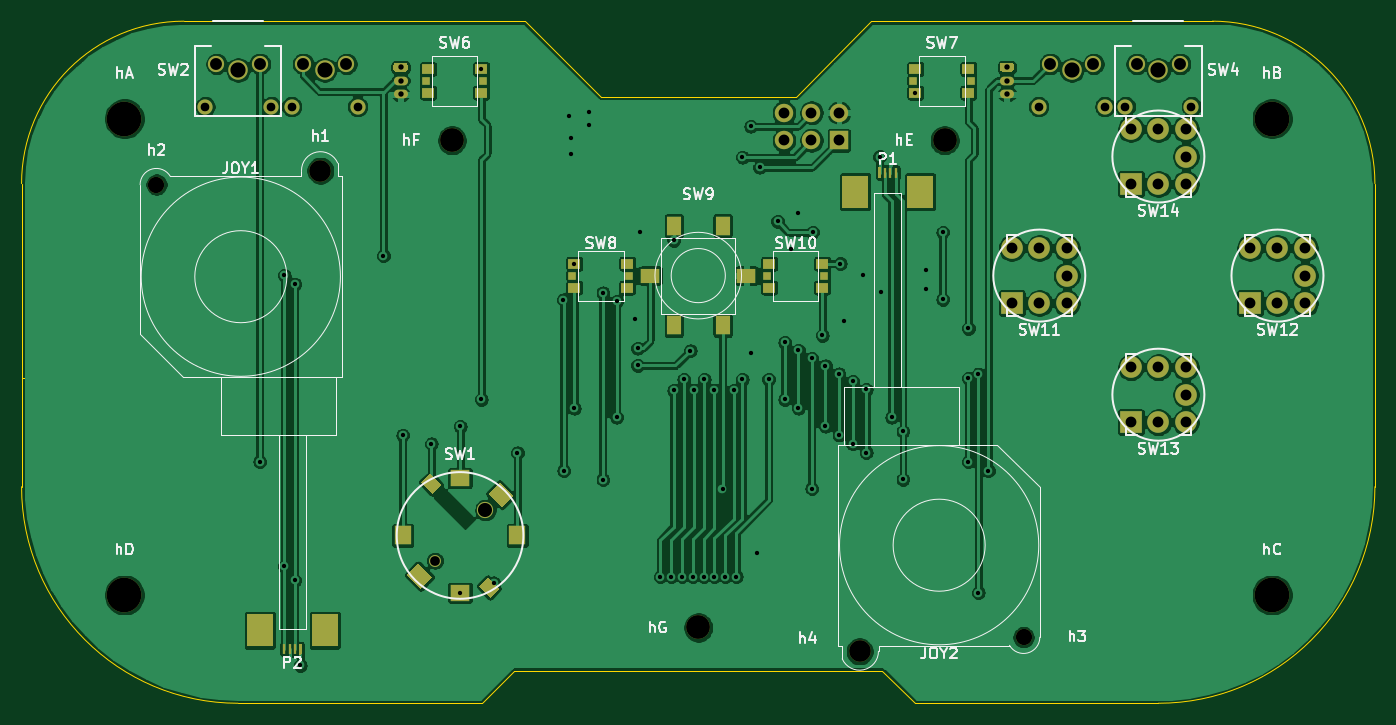
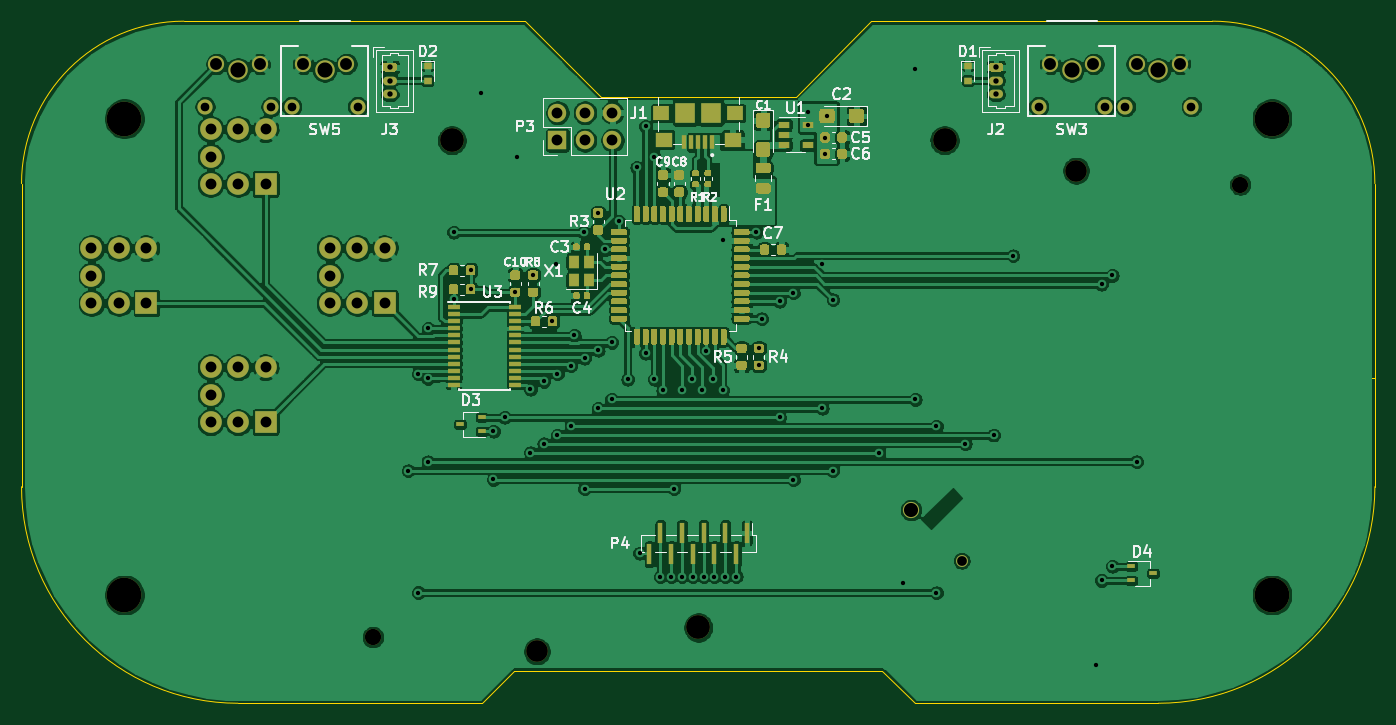
Circuit board: 11 layer files. Board 125.0 x 63.0 mm.
- bottom_copper: gamerino-B_Cu.gbr (352994 bytes)
- bottom_mask: gamerino-B_Mask.gbr (33679 bytes)
- paste: gamerino-B_Paste.gbr (30825 bytes)
- bottom_silk: gamerino-B_SilkS.gbr (31117 bytes)
- outline: gamerino-Edge_Cuts.gbr (1609 bytes)
- top_copper: gamerino-F_Cu.gbr (272539 bytes)
- top_mask: gamerino-F_Mask.gbr (6028 bytes)
- paste: gamerino-F_Paste.gbr (3025 bytes)
- top_silk: gamerino-F_SilkS.gbr (27395 bytes)
- drill: gamerino-NPTH.drl (700 bytes)
- drill: gamerino-PTH.drl (2641 bytes)

=== bottom_copper: gamerino-B_Cu.gbr (352994 bytes, source omitted) ===
=== bottom_mask: gamerino-B_Mask.gbr (33679 bytes, source omitted) ===
=== paste: gamerino-B_Paste.gbr (30825 bytes, source omitted) ===
=== bottom_silk: gamerino-B_SilkS.gbr (31117 bytes, source omitted) ===
=== outline: gamerino-Edge_Cuts.gbr ===
G04 #@! TF.GenerationSoftware,KiCad,Pcbnew,(5.1.9)-1*
G04 #@! TF.CreationDate,2021-05-29T11:34:34+02:00*
G04 #@! TF.ProjectId,gamerino,67616d65-7269-46e6-9f2e-6b696361645f,01*
G04 #@! TF.SameCoordinates,Original*
G04 #@! TF.FileFunction,Profile,NP*
%FSLAX46Y46*%
G04 Gerber Fmt 4.6, Leading zero omitted, Abs format (unit mm)*
G04 Created by KiCad (PCBNEW (5.1.9)-1) date 2021-05-29 11:34:34*
%MOMM*%
%LPD*%
G01*
G04 APERTURE LIST*
G04 #@! TA.AperFunction,Profile*
%ADD10C,0.050000*%
G04 #@! TD*
G04 APERTURE END LIST*
D10*
X79666666Y-87500000D02*
G75*
G03*
X79666666Y-87500000I-1666666J0D01*
G01*
X75500000Y-87500000D02*
X80500000Y-87500000D01*
X78000000Y-85000000D02*
X78000000Y-90000000D01*
X147000000Y-61500000D02*
X154000000Y-54500000D01*
X90500000Y-54500000D02*
X122000000Y-54500000D01*
X122000000Y-54500000D02*
X129000000Y-61500000D01*
X121000000Y-114500000D02*
X155000000Y-114500000D01*
X158000000Y-117500000D02*
X155000000Y-114500000D01*
X121000000Y-114500000D02*
X118000000Y-117500000D01*
X158000000Y-117500000D02*
X180500000Y-117500000D01*
X95500000Y-117500000D02*
X118000000Y-117500000D01*
X154000000Y-54500000D02*
X185500000Y-54500000D01*
X147000000Y-61500000D02*
X129000000Y-61500000D01*
X200500000Y-97500000D02*
G75*
G02*
X180500000Y-117500000I-20000000J0D01*
G01*
X95500000Y-117500000D02*
G75*
G02*
X75500000Y-97500000I0J20000000D01*
G01*
X185500000Y-54500000D02*
G75*
G02*
X200500000Y-69500000I0J-15000000D01*
G01*
X75500000Y-69500000D02*
G75*
G02*
X90500000Y-54500000I15000000J0D01*
G01*
X75500000Y-97500000D02*
X75500000Y-69500000D01*
X200500000Y-69500000D02*
X200500000Y-97500000D01*
M02*

=== top_copper: gamerino-F_Cu.gbr (272539 bytes, source omitted) ===
=== top_mask: gamerino-F_Mask.gbr ===
G04 #@! TF.GenerationSoftware,KiCad,Pcbnew,(5.1.9)-1*
G04 #@! TF.CreationDate,2021-05-29T11:34:34+02:00*
G04 #@! TF.ProjectId,gamerino,67616d65-7269-46e6-9f2e-6b696361645f,01*
G04 #@! TF.SameCoordinates,Original*
G04 #@! TF.FileFunction,Soldermask,Top*
G04 #@! TF.FilePolarity,Negative*
%FSLAX46Y46*%
G04 Gerber Fmt 4.6, Leading zero omitted, Abs format (unit mm)*
G04 Created by KiCad (PCBNEW (5.1.9)-1) date 2021-05-29 11:34:34*
%MOMM*%
%LPD*%
G01*
G04 APERTURE LIST*
%ADD10C,2.000000*%
%ADD11R,2.000000X2.000000*%
%ADD12O,1.300000X0.800000*%
%ADD13C,2.200000*%
%ADD14R,2.400000X3.050000*%
%ADD15R,0.300000X1.000000*%
%ADD16R,1.800000X1.300000*%
%ADD17R,1.300000X1.800000*%
%ADD18R,0.700000X0.700000*%
%ADD19R,1.100000X0.900000*%
%ADD20C,3.200000*%
%ADD21R,1.800000X1.500000*%
%ADD22R,1.500000X1.800000*%
%ADD23C,0.100000*%
%ADD24C,1.500000*%
%ADD25C,1.100000*%
%ADD26C,1.400000*%
%ADD27C,1.800000*%
%ADD28R,1.700000X1.700000*%
%ADD29O,1.700000X1.700000*%
G04 APERTURE END LIST*
D10*
X194040000Y-78000000D03*
X191500000Y-75460000D03*
X191500000Y-80540000D03*
X194040000Y-75460000D03*
X194040000Y-80540000D03*
X188960000Y-75460000D03*
D11*
X188960000Y-80540000D03*
G36*
G01*
X166050000Y-58350000D02*
X166950000Y-58350000D01*
G75*
G02*
X167150000Y-58550000I0J-200000D01*
G01*
X167150000Y-58950000D01*
G75*
G02*
X166950000Y-59150000I-200000J0D01*
G01*
X166050000Y-59150000D01*
G75*
G02*
X165850000Y-58950000I0J200000D01*
G01*
X165850000Y-58550000D01*
G75*
G02*
X166050000Y-58350000I200000J0D01*
G01*
G37*
D12*
X166500000Y-60000000D03*
X166500000Y-61250000D03*
G36*
G01*
X110050000Y-58350000D02*
X110950000Y-58350000D01*
G75*
G02*
X111150000Y-58550000I0J-200000D01*
G01*
X111150000Y-58950000D01*
G75*
G02*
X110950000Y-59150000I-200000J0D01*
G01*
X110050000Y-59150000D01*
G75*
G02*
X109850000Y-58950000I0J200000D01*
G01*
X109850000Y-58550000D01*
G75*
G02*
X110050000Y-58350000I200000J0D01*
G01*
G37*
X110500000Y-60000000D03*
X110500000Y-61250000D03*
D13*
X138000000Y-110500000D03*
X115250000Y-65500000D03*
X160750000Y-65500000D03*
D14*
X152500000Y-70250000D03*
X158500000Y-70250000D03*
D15*
X156250000Y-68500000D03*
G36*
G01*
X154600000Y-68925000D02*
X154600000Y-68075000D01*
G75*
G02*
X154675000Y-68000000I75000J0D01*
G01*
X154825000Y-68000000D01*
G75*
G02*
X154900000Y-68075000I0J-75000D01*
G01*
X154900000Y-68925000D01*
G75*
G02*
X154825000Y-69000000I-75000J0D01*
G01*
X154675000Y-69000000D01*
G75*
G02*
X154600000Y-68925000I0J75000D01*
G01*
G37*
X155250000Y-68500000D03*
X155750000Y-68500000D03*
D14*
X103500000Y-110750000D03*
X97500000Y-110750000D03*
D15*
X99750000Y-112500000D03*
G36*
G01*
X101400000Y-112075000D02*
X101400000Y-112925000D01*
G75*
G02*
X101325000Y-113000000I-75000J0D01*
G01*
X101175000Y-113000000D01*
G75*
G02*
X101100000Y-112925000I0J75000D01*
G01*
X101100000Y-112075000D01*
G75*
G02*
X101175000Y-112000000I75000J0D01*
G01*
X101325000Y-112000000D01*
G75*
G02*
X101400000Y-112075000I0J-75000D01*
G01*
G37*
X100750000Y-112500000D03*
X100250000Y-112500000D03*
D16*
X133550000Y-78000000D03*
X142450000Y-78000000D03*
D17*
X140250000Y-82600000D03*
X140250000Y-73400000D03*
X135750000Y-73400000D03*
X135750000Y-82600000D03*
D18*
X157850000Y-60000000D03*
X163150000Y-60000000D03*
D19*
X158050000Y-58900000D03*
X162950000Y-58900000D03*
X158050000Y-61100000D03*
X162950000Y-61100000D03*
D18*
X112850000Y-60000000D03*
X118150000Y-60000000D03*
D19*
X113050000Y-58900000D03*
X117950000Y-58900000D03*
X113050000Y-61100000D03*
X117950000Y-61100000D03*
D18*
X144350000Y-78000000D03*
X149650000Y-78000000D03*
D19*
X144550000Y-76900000D03*
X149450000Y-76900000D03*
X144550000Y-79100000D03*
X149450000Y-79100000D03*
X131450000Y-79100000D03*
X126550000Y-79100000D03*
X131450000Y-76900000D03*
X126550000Y-76900000D03*
D18*
X131650000Y-78000000D03*
X126350000Y-78000000D03*
D20*
X85000000Y-107500000D03*
X85000000Y-63500000D03*
X191000000Y-63500000D03*
X191000000Y-107500000D03*
D21*
X116000000Y-96700000D03*
X116000000Y-107300000D03*
D22*
X110700000Y-102000000D03*
X121300000Y-102000000D03*
D23*
G36*
X118583274Y-98143934D02*
G01*
X119643934Y-97083274D01*
X120916726Y-98356066D01*
X119856066Y-99416726D01*
X118583274Y-98143934D01*
G37*
G36*
X111083274Y-105643934D02*
G01*
X112143934Y-104583274D01*
X113416726Y-105856066D01*
X112356066Y-106916726D01*
X111083274Y-105643934D01*
G37*
D24*
X118330000Y-99670000D03*
D25*
X113670000Y-104330000D03*
D23*
G36*
X113431066Y-98159594D02*
G01*
X112370406Y-97098934D01*
X113218934Y-96250406D01*
X114279594Y-97311066D01*
X113431066Y-98159594D01*
G37*
G36*
X118781066Y-107749594D02*
G01*
X117720406Y-106688934D01*
X118568934Y-105840406D01*
X119629594Y-106901066D01*
X118781066Y-107749594D01*
G37*
D24*
X168050000Y-111400000D03*
D10*
X152900000Y-112700000D03*
D24*
X87950000Y-69600000D03*
D10*
X103100000Y-68300000D03*
D24*
X97500000Y-58450000D03*
X93500000Y-58450000D03*
D26*
X98550000Y-62400000D03*
X92450000Y-62400000D03*
D27*
X95500000Y-59000000D03*
D24*
X101500000Y-58450000D03*
X105500000Y-58450000D03*
D26*
X100450000Y-62400000D03*
X106550000Y-62400000D03*
D27*
X103500000Y-59000000D03*
D24*
X170500000Y-58450000D03*
X174500000Y-58450000D03*
D26*
X169450000Y-62400000D03*
X175550000Y-62400000D03*
D27*
X172500000Y-59000000D03*
D24*
X182500000Y-58450000D03*
X178500000Y-58450000D03*
D26*
X183550000Y-62400000D03*
X177450000Y-62400000D03*
D27*
X180500000Y-59000000D03*
D10*
X183040000Y-67000000D03*
X180500000Y-64460000D03*
X180500000Y-69540000D03*
X183040000Y-64460000D03*
X183040000Y-69540000D03*
X177960000Y-64460000D03*
D11*
X177960000Y-69540000D03*
D10*
X183040000Y-89000000D03*
X180500000Y-86460000D03*
X180500000Y-91540000D03*
X183040000Y-86460000D03*
X183040000Y-91540000D03*
X177960000Y-86460000D03*
D11*
X177960000Y-91540000D03*
D10*
X172040000Y-78000000D03*
X169500000Y-75460000D03*
X169500000Y-80540000D03*
X172040000Y-75460000D03*
X172040000Y-80540000D03*
X166960000Y-75460000D03*
D11*
X166960000Y-80540000D03*
D28*
X151000000Y-65500000D03*
D29*
X151000000Y-62960000D03*
X148460000Y-65500000D03*
X148460000Y-62960000D03*
X145920000Y-65500000D03*
X145920000Y-62960000D03*
M02*

=== paste: gamerino-F_Paste.gbr ===
G04 #@! TF.GenerationSoftware,KiCad,Pcbnew,(5.1.9)-1*
G04 #@! TF.CreationDate,2021-05-29T11:34:34+02:00*
G04 #@! TF.ProjectId,gamerino,67616d65-7269-46e6-9f2e-6b696361645f,01*
G04 #@! TF.SameCoordinates,Original*
G04 #@! TF.FileFunction,Paste,Top*
G04 #@! TF.FilePolarity,Positive*
%FSLAX46Y46*%
G04 Gerber Fmt 4.6, Leading zero omitted, Abs format (unit mm)*
G04 Created by KiCad (PCBNEW (5.1.9)-1) date 2021-05-29 11:34:34*
%MOMM*%
%LPD*%
G01*
G04 APERTURE LIST*
%ADD10R,0.300000X1.000000*%
%ADD11R,1.800000X1.300000*%
%ADD12R,1.300000X1.800000*%
%ADD13R,0.700000X0.700000*%
%ADD14R,1.100000X0.900000*%
%ADD15R,1.800000X1.500000*%
%ADD16R,1.500000X1.800000*%
%ADD17C,0.100000*%
G04 APERTURE END LIST*
D10*
X156250000Y-68500000D03*
G36*
G01*
X154600000Y-68925000D02*
X154600000Y-68075000D01*
G75*
G02*
X154675000Y-68000000I75000J0D01*
G01*
X154825000Y-68000000D01*
G75*
G02*
X154900000Y-68075000I0J-75000D01*
G01*
X154900000Y-68925000D01*
G75*
G02*
X154825000Y-69000000I-75000J0D01*
G01*
X154675000Y-69000000D01*
G75*
G02*
X154600000Y-68925000I0J75000D01*
G01*
G37*
X155250000Y-68500000D03*
X155750000Y-68500000D03*
X99750000Y-112500000D03*
G36*
G01*
X101400000Y-112075000D02*
X101400000Y-112925000D01*
G75*
G02*
X101325000Y-113000000I-75000J0D01*
G01*
X101175000Y-113000000D01*
G75*
G02*
X101100000Y-112925000I0J75000D01*
G01*
X101100000Y-112075000D01*
G75*
G02*
X101175000Y-112000000I75000J0D01*
G01*
X101325000Y-112000000D01*
G75*
G02*
X101400000Y-112075000I0J-75000D01*
G01*
G37*
X100750000Y-112500000D03*
X100250000Y-112500000D03*
D11*
X133550000Y-78000000D03*
X142450000Y-78000000D03*
D12*
X140250000Y-82600000D03*
X140250000Y-73400000D03*
X135750000Y-73400000D03*
X135750000Y-82600000D03*
D13*
X157850000Y-60000000D03*
X163150000Y-60000000D03*
D14*
X158050000Y-58900000D03*
X162950000Y-58900000D03*
X158050000Y-61100000D03*
X162950000Y-61100000D03*
D13*
X112850000Y-60000000D03*
X118150000Y-60000000D03*
D14*
X113050000Y-58900000D03*
X117950000Y-58900000D03*
X113050000Y-61100000D03*
X117950000Y-61100000D03*
D13*
X144350000Y-78000000D03*
X149650000Y-78000000D03*
D14*
X144550000Y-76900000D03*
X149450000Y-76900000D03*
X144550000Y-79100000D03*
X149450000Y-79100000D03*
X131450000Y-79100000D03*
X126550000Y-79100000D03*
X131450000Y-76900000D03*
X126550000Y-76900000D03*
D13*
X131650000Y-78000000D03*
X126350000Y-78000000D03*
D15*
X116000000Y-96700000D03*
X116000000Y-107300000D03*
D16*
X110700000Y-102000000D03*
X121300000Y-102000000D03*
D17*
G36*
X118583274Y-98143934D02*
G01*
X119643934Y-97083274D01*
X120916726Y-98356066D01*
X119856066Y-99416726D01*
X118583274Y-98143934D01*
G37*
G36*
X111083274Y-105643934D02*
G01*
X112143934Y-104583274D01*
X113416726Y-105856066D01*
X112356066Y-106916726D01*
X111083274Y-105643934D01*
G37*
G36*
X113431066Y-98159594D02*
G01*
X112370406Y-97098934D01*
X113218934Y-96250406D01*
X114279594Y-97311066D01*
X113431066Y-98159594D01*
G37*
G36*
X118781066Y-107749594D02*
G01*
X117720406Y-106688934D01*
X118568934Y-105840406D01*
X119629594Y-106901066D01*
X118781066Y-107749594D01*
G37*
M02*

=== top_silk: gamerino-F_SilkS.gbr (27395 bytes, source omitted) ===
=== drill: gamerino-NPTH.drl ===
M48
; DRILL file {KiCad (5.1.9)-1} date 05/29/21 11:34:36
; FORMAT={-:-/ absolute / inch / decimal}
; #@! TF.CreationDate,2021-05-29T11:34:36+02:00
; #@! TF.GenerationSoftware,Kicad,Pcbnew,(5.1.9)-1
; #@! TF.FileFunction,NonPlated,1,2,NPTH
FMAT,2
INCH
T1C0.0354
T2C0.0394
T3C0.0512
T4C0.0551
T5C0.0591
T6C0.0787
T7C0.0866
T8C0.1260
%
G90
G05
T1
X4.4752Y-4.1075
T2
X6.7732Y-3.0709
X7.2063Y-2.6378
X7.2063Y-3.5039
X7.6394Y-3.0709
T3
X4.6587Y-3.924
T4
X3.7598Y-2.3228
X4.0748Y-2.3228
X6.7913Y-2.3228
X7.1063Y-2.3228
T5
X3.4626Y-2.7402
X6.6161Y-4.3858
T6
X4.0591Y-2.689
X6.0197Y-4.437
T7
X4.5374Y-2.5787
X5.4331Y-4.3504
X6.3287Y-2.5787
T8
X3.3465Y-2.5
X3.3465Y-4.2323
X7.5197Y-2.5
X7.5197Y-4.2323
T0
M30

=== drill: gamerino-PTH.drl ===
M48
; DRILL file {KiCad (5.1.9)-1} date 05/29/21 11:34:36
; FORMAT={-:-/ absolute / inch / decimal}
; #@! TF.CreationDate,2021-05-29T11:34:36+02:00
; #@! TF.GenerationSoftware,Kicad,Pcbnew,(5.1.9)-1
; #@! TF.FileFunction,Plated,1,2,PTH
FMAT,2
INCH
T1C0.0157
T2C0.0197
T3C0.0315
T4C0.0394
T5C0.0433
%
G90
G05
T1
X3.8386Y-3.7478
X3.9272Y-3.0701
X3.9272Y-4.128
X3.9665Y-3.1016
X3.9665Y-4.1791
X3.9862Y-4.4882
X4.2884Y-2.999
X4.3583Y-3.6506
X4.4618Y-3.683
X4.5669Y-3.6182
X4.5669Y-4.2244
X4.6437Y-2.3189
X4.6437Y-3.521
X4.6894Y-4.1882
X4.7756Y-3.7154
X4.9429Y-3.1585
X4.9437Y-3.7802
X4.9642Y-2.489
X4.972Y-2.5689
X4.972Y-2.628
X4.9823Y-3.0276
X4.9823Y-3.5534
X5.0343Y-2.4744
X5.035Y-2.5217
X5.0866Y-3.1329
X5.0866Y-3.8126
X5.1368Y-3.1644
X5.1368Y-3.5858
X5.2026Y-3.2276
X5.2126Y-3.3351
X5.2126Y-3.3976
X5.2224Y-2.9126
X5.2953Y-4.1654
X5.3346Y-4.1654
X5.3439Y-3.4886
X5.3445Y-2.9429
X5.374Y-4.1654
X5.381Y-3.4473
X5.404Y-3.3438
X5.4134Y-4.1654
X5.418Y-3.4886
X5.4528Y-4.1654
X5.4551Y-3.4473
X5.4921Y-3.4886
X5.4921Y-4.1654
X5.5213Y-3.8457
X5.5315Y-4.1654
X5.5614Y-3.4886
X5.5709Y-4.1654
X5.5929Y-2.6398
X5.5929Y-3.4473
X5.6244Y-2.5276
X5.6244Y-3.3528
X5.6465Y-4.0797
X5.6559Y-2.6772
X5.689Y-3.4473
X5.7214Y-2.874
X5.748Y-3.314
X5.748Y-3.521
X5.7709Y-2.9756
X5.7972Y-3.3425
X5.7972Y-3.5534
X5.7976Y-2.8429
X5.8465Y-3.3707
X5.8465Y-3.8457
X5.8492Y-2.9126
X5.8839Y-3.2884
X5.8957Y-3.3991
X5.8957Y-3.6182
X5.9449Y-3.4275
X5.9449Y-3.6506
X5.9496Y-3.0272
X5.9634Y-3.2374
X5.9941Y-3.4559
X5.9941Y-3.683
X6.0335Y-3.0689
X6.0433Y-3.4843
X6.0433Y-3.7154
X6.0925Y-2.6378
X6.0984Y-3.1314
X6.1366Y-3.5858
X6.1776Y-3.637
X6.1776Y-3.8122
X6.222Y-2.4055
X6.2608Y-3.0512
X6.2608Y-3.1201
X6.3228Y-2.9126
X6.3228Y-3.1575
X6.4154Y-3.2628
X6.4157Y-3.4449
X6.4157Y-3.7478
X6.4512Y-4.2236
X6.4516Y-3.4286
X6.4882Y-3.7802
T2
X4.3504Y-2.313
X4.3504Y-2.3622
X4.3504Y-2.4114
X6.5551Y-2.313
X6.5551Y-2.3622
X6.5551Y-2.4114
T3
X3.6398Y-2.4567
X3.8799Y-2.4567
X3.9547Y-2.4567
X4.1949Y-2.4567
X6.6713Y-2.4567
X6.9114Y-2.4567
X6.9862Y-2.4567
X7.2264Y-2.4567
T4
X5.7449Y-2.4787
X5.7449Y-2.5787
X5.8449Y-2.4787
X5.8449Y-2.5787
X5.9449Y-2.4787
X5.9449Y-2.5787
X6.5732Y-2.9709
X6.5732Y-3.1709
X6.6732Y-2.9709
X6.6732Y-3.1709
X6.7732Y-2.9709
X6.7732Y-3.1709
X7.0063Y-2.5378
X7.0063Y-2.7378
X7.0063Y-3.4039
X7.0063Y-3.6039
X7.1063Y-2.5378
X7.1063Y-2.7378
X7.1063Y-3.4039
X7.1063Y-3.6039
X7.2063Y-2.5378
X7.2063Y-2.7378
X7.2063Y-3.4039
X7.2063Y-3.6039
X7.4394Y-2.9709
X7.4394Y-3.1709
X7.5394Y-2.9709
X7.5394Y-3.1709
X7.6394Y-2.9709
X7.6394Y-3.1709
T5
X3.6811Y-2.3012
X3.8386Y-2.3012
X3.9961Y-2.3012
X4.1535Y-2.3012
X6.7126Y-2.3012
X6.8701Y-2.3012
X7.0276Y-2.3012
X7.185Y-2.3012
T0
M30
